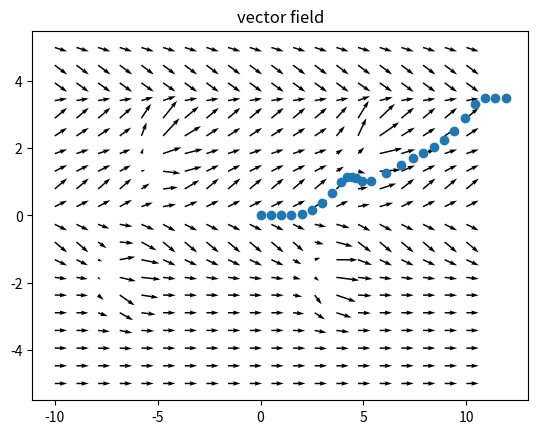

The matplotlib source for this figure:
import sympy as sp
from sympy.tensor.array import derive_by_array
import matplotlib.pyplot as plt
import numpy as np
from sympy.utilities.lambdify import lambdify

wgx = 0.5
wgy = 0.0
ws = 0.5
wa = 0.5

theta_ax = 1.0
theta_ay = 1.0
theta_s = 1.0

def gradient(f):
    return (f.diff(x), f.diff(y))


class TrajectoryPlanner:

    def __init__(self):
        self.x = sp.symbols('x')
        self.y = sp.symbols('y')

        self.x_other = sp.symbols('xf0:4')
        self.y_other = sp.symbols('yf0:4')

        self.l_up = sp.symbols('lu')
        self.l_down = sp.symbols('ld')

    def compute_ua(self):
        res = 0
        for i in range(4):
            res += wa * sp.exp(
                -((self.x - self.x_other[i]) ** 2) / theta_ax ** 2 - ((self.y - self.y_other[i]) ** 2) / theta_ay ** 2)

        return res

    def compute_ug(self):
        return -wgx * self.x - wgy * self.y

    def compute_us(self):
        return ws * (-sp.exp(-(self.y - self.l_up) ** 2 / theta_s ** 2) + sp.exp(
            -(self.y - self.l_down) ** 2 / theta_s ** 2))

    def get_der_function(self):
        Ug = self.compute_ug()
        Us = self.compute_us()
        Ua = self.compute_ua()

        U = Ug + Us + Ua

        res = (-U.diff(self.x), -U.diff(self.y))

        return res


if __name__ == '__main__':
    tp = TrajectoryPlanner()
    dU = tp.get_der_function()


    g1 = dU[0].subs([
        [tp.l_up, 3.5],
        [tp.l_down, 0],
        [tp.x_other[0], -5],
        [tp.y_other[0], 1.75],
        [tp.x_other[1], 5],
        [tp.y_other[1], 1.75],
        [tp.x_other[2], -7],
        [tp.y_other[2], -1.75],
        [tp.x_other[3], 3],
        [tp.y_other[3], -1.75],
    ])

    g2 = dU[1].subs([
        [tp.l_up, 3.5],
        [tp.l_down, 0],
        [tp.x_other[0], -5],
        [tp.y_other[0], 1.75],
        [tp.x_other[1], 5],
        [tp.y_other[1], 1.75],
        [tp.x_other[2], -7],
        [tp.y_other[2], -1.75],
        [tp.x_other[3], 3],
        [tp.y_other[3], -1.75],
    ])

    x = 0
    y = 0

    x_l = [x]
    y_l = [y]



    X, Y = np.meshgrid(np.linspace(-10, 10, 20), np.linspace(-5, 5, 20))

    f1 = lambdify([tp.x, tp.y], g1)
    f2 = lambdify([tp.x, tp.y], g2)

    for i in range(25):
        x = x + f1(x, y)
        y = y + f2(x, y)

        x_l.append(x)
        y_l.append(y)

    U = [f1(x1, y1) for x1, y1 in zip(X, Y)]
    V = [f2(x1, y1) for x1, y1 in zip(X, Y)]

    plt.quiver(X, Y, U, V, linewidth=1)
    plt.scatter(x_l, y_l)
    plt.title("vector field")
    plt.show()

    pass
